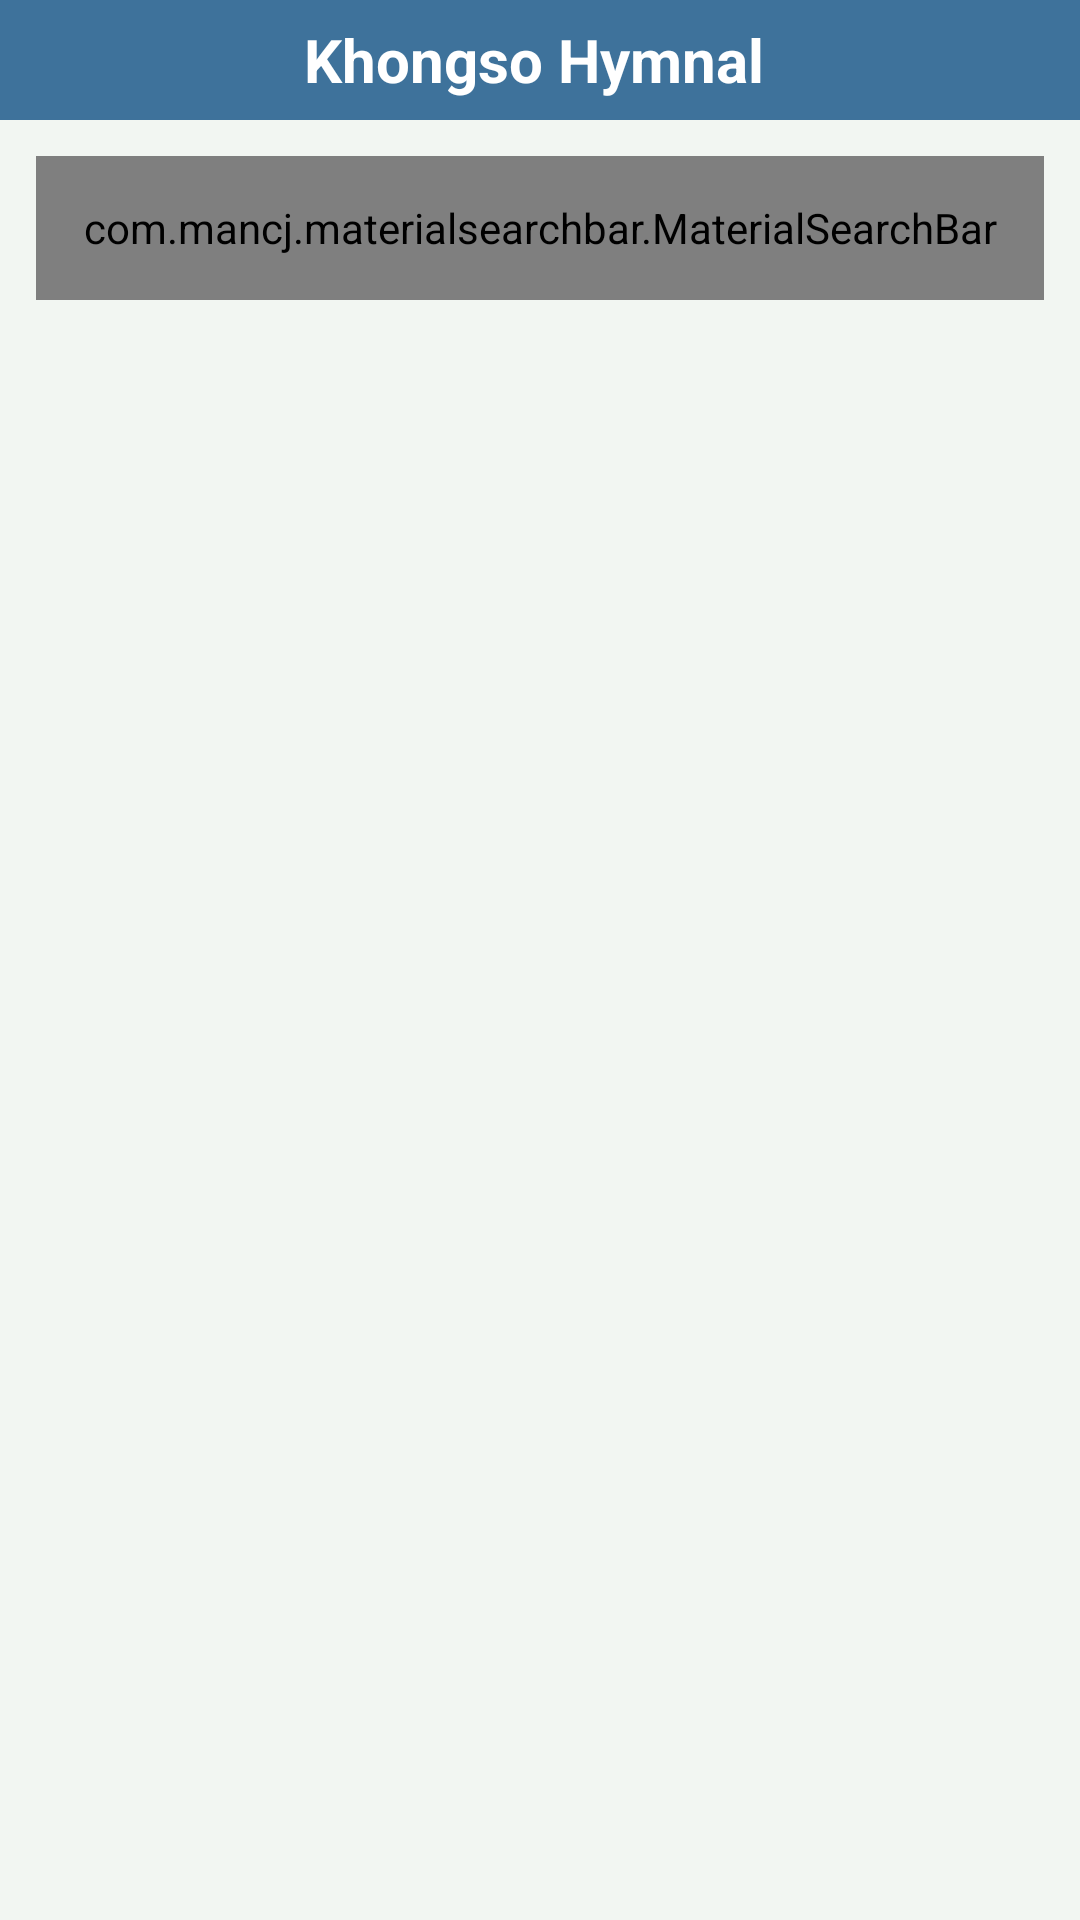

The Android layout XML behind this screen, and the referenced resources:
<!-- AndroidManifest.xml: application theme AppTheme -->
<!-- res/layout/activity_main.xml -->
<?xml version="1.0" encoding="utf-8"?>
<LinearLayout xmlns:android="http://schemas.android.com/apk/res/android"
    xmlns:app="http://schemas.android.com/apk/res-auto"
    xmlns:tools="http://schemas.android.com/tools"
    android:layout_width="match_parent"
    android:layout_height="match_parent"
    android:orientation="vertical"
    tools:context=".MainActivity"
    android:focusable="false"
    android:focusableInTouchMode="true"
    android:descendantFocusability="beforeDescendants"
    android:background="#F2F6F2">

    <androidx.appcompat.widget.Toolbar
        android:id="@+id/main_toolbar"
        android:layout_height="40dp"
        android:layout_width="match_parent"
        android:background="@color/colorPrimary"
        android:focusable="true">

    <TextView
        android:layout_width="match_parent"
        android:layout_height="match_parent"
        android:text="Khongso Hymnal"
        android:layout_marginRight="20dp"
        android:gravity = "center"
        android:textColor="@color/colorWhite"
        android:textSize="20sp"
        android:textStyle="bold"
        android:id="@+id/main_toolbar_title" />


    </androidx.appcompat.widget.Toolbar>

    <com.mancj.materialsearchbar.MaterialSearchBar
        style="@style/MaterialSearchBarLight"
        app:mt_speechMode="false"
        app:mt_hint="search"
        android:layout_width="match_parent"
        android:layout_height="48dp"
        android:id="@+id/searchBar"
        app:mt_placeholder="Search"
        android:layout_margin="12dp"/>

    <RelativeLayout
        android:visibility="gone"
        android:layout_width="match_parent"
        android:layout_height="wrap_content"

        android:background="#EDEAEA">


        <LinearLayout
            android:layout_width="match_parent"
            android:layout_height="wrap_content"
            android:orientation="horizontal"
            android:layout_marginLeft="12dp"
            android:layout_marginRight="12dp"
            android:layout_marginTop="16dp"
            android:layout_marginBottom="16dp">


            <EditText
                android:windowSoftInputMode="stateHidden"
                android:id="@+id/main_search"
                android:layout_width="wrap_content"
                android:layout_height="48dp"
                android:hint="search"
                android:paddingLeft="16dp"
                android:background="@drawable/search_et"
                android:singleLine="true"
                android:inputType="text"
                android:imeOptions="actionDone"
                android:drawableLeft="@drawable/ic_search_black_24dp"
                android:drawablePadding="8dp"
                android:layout_weight="8"
                android:focusableInTouchMode="true"
                />


            <ImageButton
                android:visibility="gone"
                android:clickable="true"
                android:focusableInTouchMode="true"
                android:id="@+id/search_clear_btn"
                android:layout_width="50dp"
                android:layout_height="48dp"
                android:src="@drawable/ic_clear_black_24dp"
                android:layout_alignParentRight="true"
                android:layout_weight="1"
                android:background="@android:color/transparent"/>
        </LinearLayout>








        

        
    </RelativeLayout>

    <androidx.recyclerview.widget.RecyclerView
        android:id="@+id/main_recycler_view"
        android:layout_width="match_parent"
        android:layout_height="match_parent"
        android:layout_marginBottom="8dp"/>

</LinearLayout>
<!-- resources referenced by this layout -->
<resources>
  <color name="colorPrimary">#3E729B</color>
  <color name="colorWhite">#fff</color>
  <!-- drawable ic_clear_black_24dp (drawable) -->
  <vector android:height="24dp" android:tint="#1F7DA2"
      android:viewportHeight="24.0" android:viewportWidth="24.0"
      android:width="24dp" xmlns:android="http://schemas.android.com/apk/res/android">
      <path android:fillColor="#FF000000" android:pathData="M19,6.41L17.59,5 12,10.59 6.41,5 5,6.41 10.59,12 5,17.59 6.41,19 12,13.41 17.59,19 19,17.59 13.41,12z"/>
  </vector>
  <!-- drawable ic_search_black_24dp (drawable) -->
  <vector android:height="24dp" android:tint="#1F7DA2"
      android:viewportHeight="24.0" android:viewportWidth="24.0"
      android:width="24dp" xmlns:android="http://schemas.android.com/apk/res/android">
      <path android:fillColor="#FF000000" android:pathData="M15.5,14h-0.79l-0.28,-0.27C15.41,12.59 16,11.11 16,9.5 16,5.91 13.09,3 9.5,3S3,5.91 3,9.5 5.91,16 9.5,16c1.61,0 3.09,-0.59 4.23,-1.57l0.27,0.28v0.79l5,4.99L20.49,19l-4.99,-5zM9.5,14C7.01,14 5,11.99 5,9.5S7.01,5 9.5,5 14,7.01 14,9.5 11.99,14 9.5,14z"/>
  </vector>
  <style name="AppTheme" parent="Theme.AppCompat.Light.NoActionBar">
          
          <item name="colorPrimary">@color/colorPrimary</item>
          <item name="colorPrimaryDark">@color/colorPrimaryDark</item>
          <item name="colorAccent">@color/colorAccent</item>
      </style>
  <color name="colorPrimaryDark">#3E729B</color>
  <color name="colorAccent">#000</color>
</resources>
